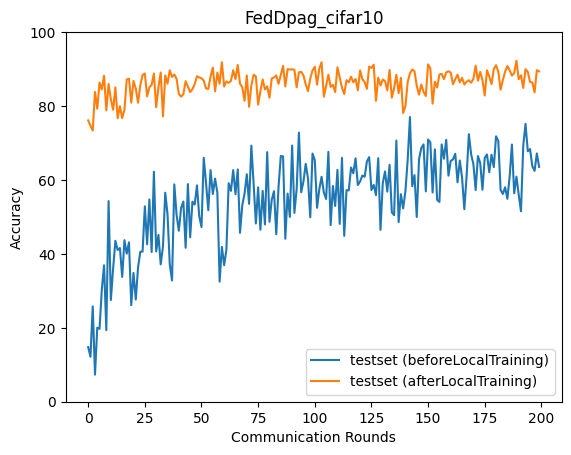

Data behind this chart, as committed beside it:
epoch, accuracy_test_before, accuracy_test_after
0, 14.77, 76.11
1, 12.15, 74.66
2, 25.79, 73.35
3, 7.329, 83.84
4, 20.04, 79.27
5, 19.71, 86.36
6, 30.26, 84.47
7, 36.92, 88.19
8, 19.36, 78.82
9, 54.28, 85.96
10, 27.52, 81.81
11, 36.05, 78.99
12, 43.53, 85.05
13, 41.06, 76.71
14, 41.58, 79.96
15, 33.77, 76.71
16, 43.71, 78.99
17, 40.05, 87.18
18, 43.12, 87.41
19, 26.14, 80.92
20, 34.84, 86.79
21, 27.65, 84.71
22, 36.37, 80.92
23, 40.56, 85.64
24, 40.64, 88.39
25, 52.87, 88.81
26, 42.6, 82.61
27, 54.74, 85.06
28, 40.5, 85.74
29, 62.23, 88.79
30, 40.67, 79.69
31, 45.13, 85.09
32, 37.16, 89.09
33, 42, 77.19
34, 56.55, 88.28
35, 50.81, 86.06
36, 37.16, 89.68
37, 32.81, 87.87
38, 58.8, 88.54
39, 50.58, 87.37
40, 46.27, 83.3
41, 52.43, 82.55
42, 54.16, 83.19
43, 41.65, 86.72
44, 58.88, 85.24
45, 44.48, 83.77
46, 54.11, 84.58
47, 53.34, 85.93
48, 58.51, 88.07
49, 50.19, 87.72
50, 47.27, 87.52
51, 65.99, 86.88
52, 59.2, 84.76
53, 51.82, 84.63
54, 62.67, 87.95
55, 56.19, 90.41
56, 60.36, 83.96
57, 56.54, 89.04
58, 32.49, 86.07
59, 41.88, 91.84
... 140 more rows
